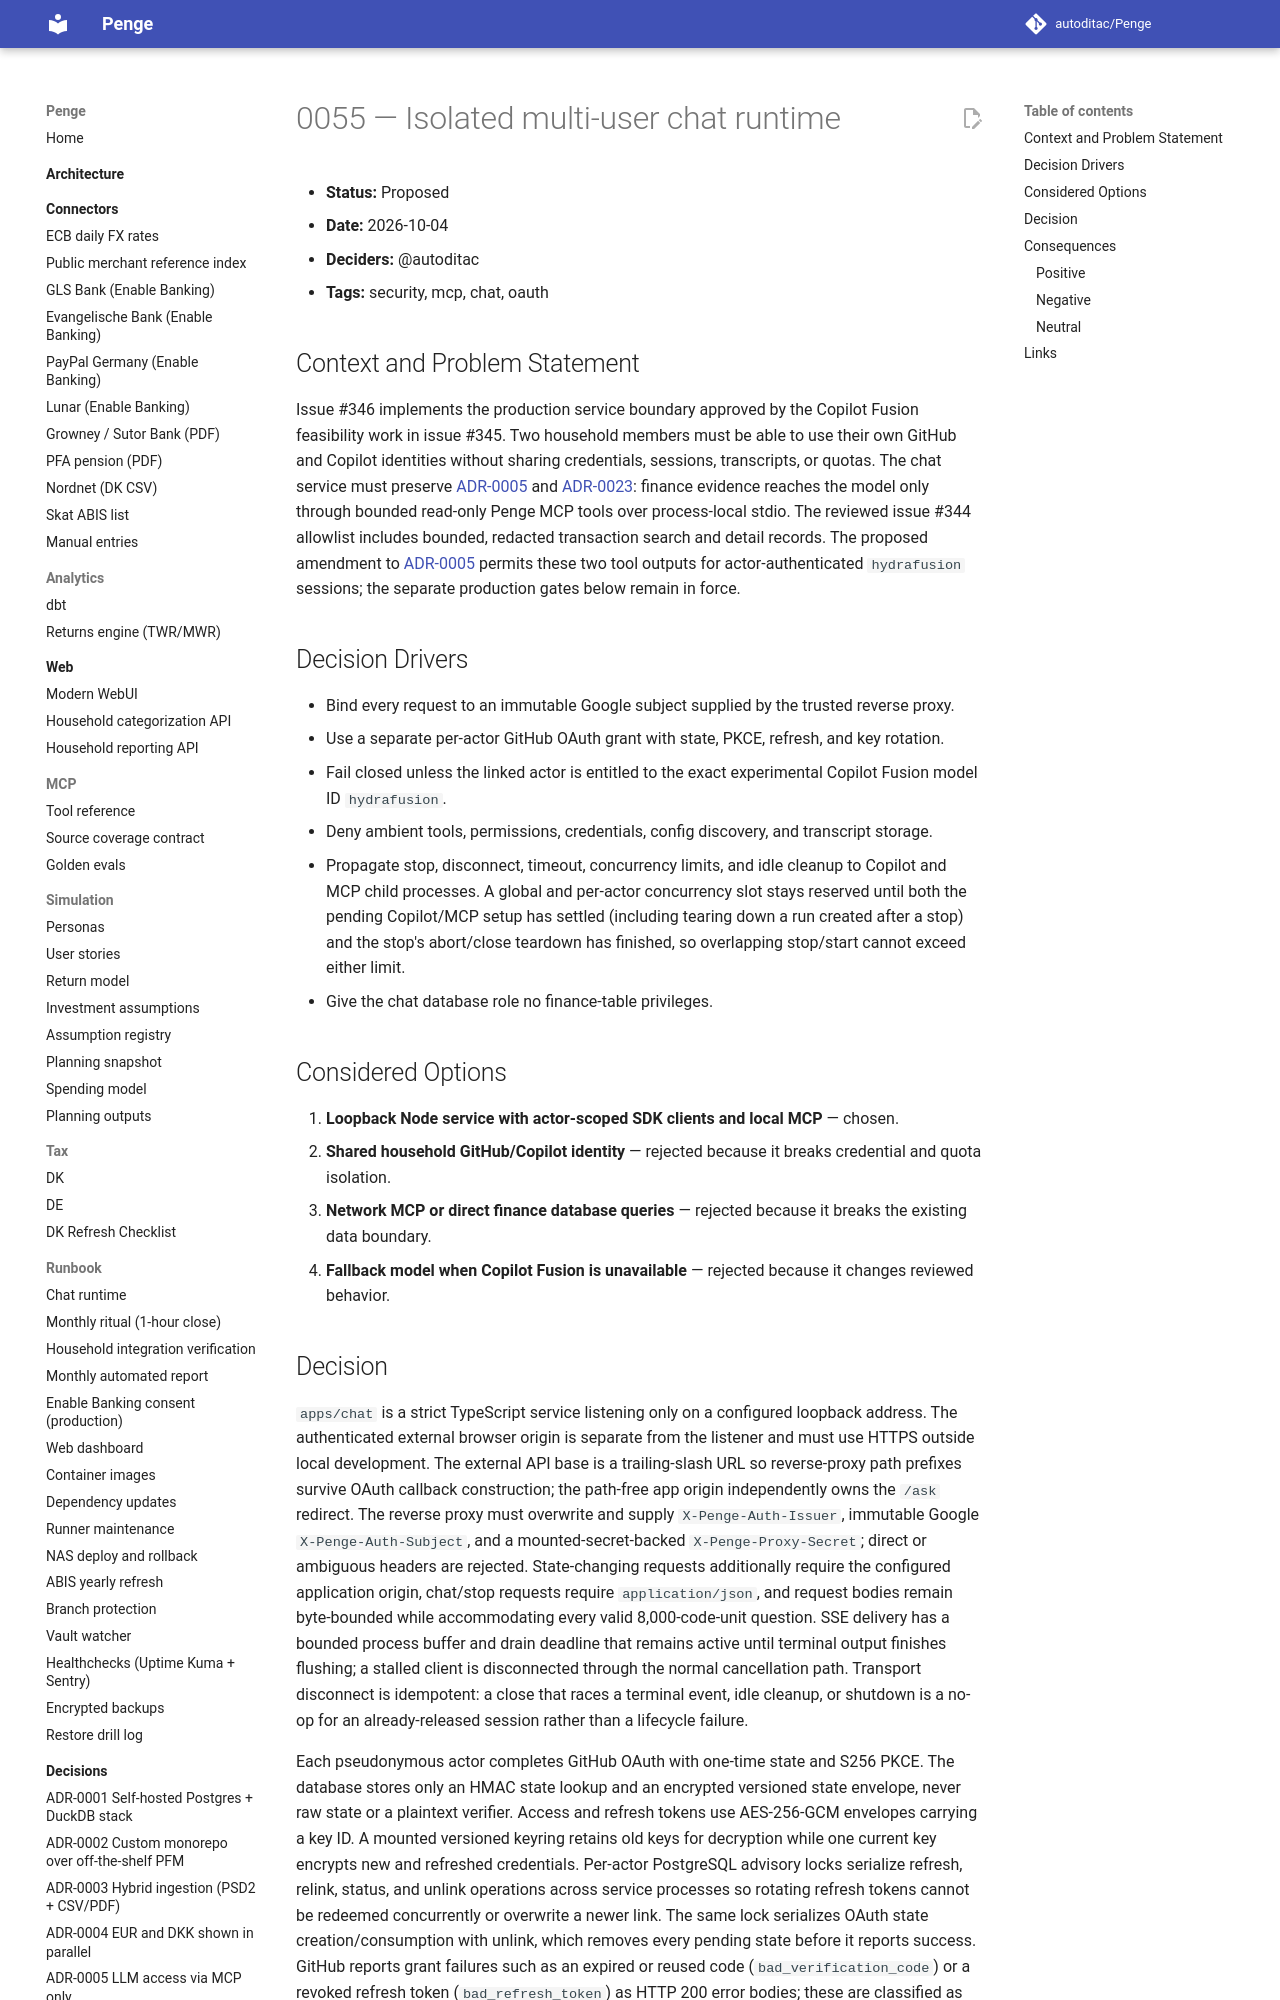

repository: autoditac/Penge · page: decisions/0055-isolated-multi-user-chat-runtime/index.html · generator: mkdocs

# 0055 — Isolated multi-user chat runtime

- **Status:** Proposed
- **Date:** 2026-10-04
- **Deciders:** @autoditac
- **Tags:** security, mcp, chat, oauth

## Context and Problem Statement

Issue #346 implements the production service boundary approved by the Copilot Fusion feasibility work in issue #345.
Two household members must be able to use their own GitHub and Copilot identities without sharing credentials, sessions, transcripts, or quotas.
The chat service must preserve [ADR-0005](0005-llm-access-via-mcp-only.md) and [ADR-0023](0023-mcp-server-architecture.md): finance evidence reaches the model only through bounded read-only Penge MCP tools over process-local stdio.
The reviewed issue #344 allowlist includes bounded, redacted transaction search and detail records.
The proposed amendment to [ADR-0005](0005-llm-access-via-mcp-only.md) permits these two tool outputs for actor-authenticated `hydrafusion` sessions; the separate production gates below remain in force.

## Decision Drivers

- Bind every request to an immutable Google subject supplied by the trusted reverse proxy.
- Use a separate per-actor GitHub OAuth grant with state, PKCE, refresh, and key rotation.
- Fail closed unless the linked actor is entitled to the exact experimental Copilot Fusion model ID `hydrafusion`.
- Deny ambient tools, permissions, credentials, config discovery, and transcript storage.
- Propagate stop, disconnect, timeout, concurrency limits, and idle cleanup to Copilot and MCP child processes.
  A global and per-actor concurrency slot stays reserved until both the pending Copilot/MCP setup has settled (including tearing down a run created after a stop) and the stop's abort/close teardown has finished, so overlapping stop/start cannot exceed either limit.
- Give the chat database role no finance-table privileges.

## Considered Options

1. **Loopback Node service with actor-scoped SDK clients and local MCP** — chosen.
2. **Shared household GitHub/Copilot identity** — rejected because it breaks credential and quota isolation.
3. **Network MCP or direct finance database queries** — rejected because it breaks the existing data boundary.
4. **Fallback model when Copilot Fusion is unavailable** — rejected because it changes reviewed behavior.
